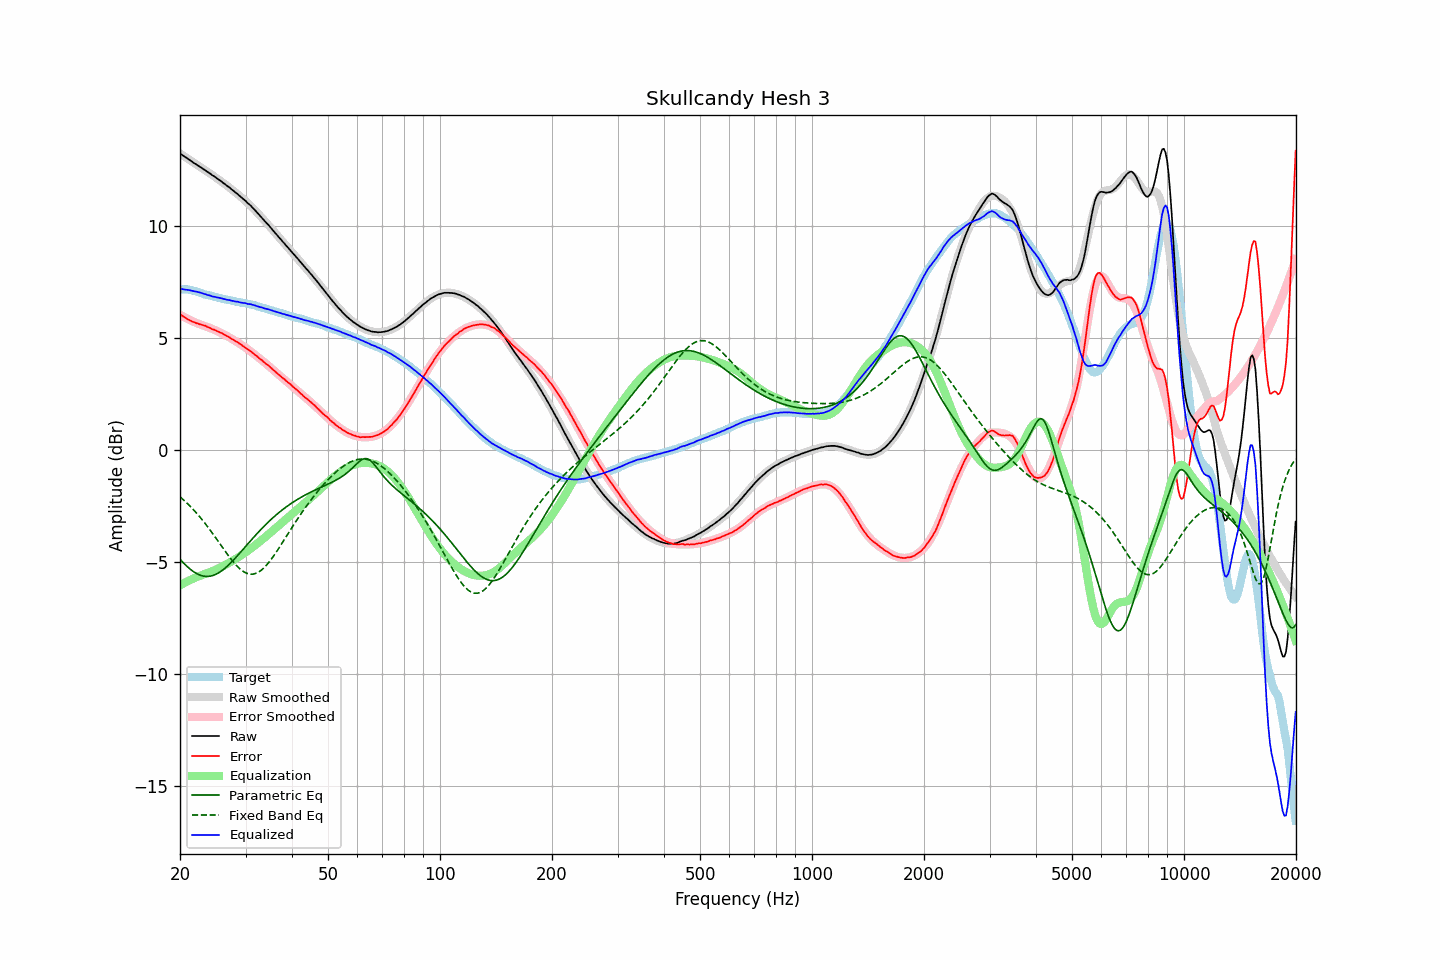

Data behind this chart, as committed beside it:
frequency, raw, error, smoothed, error_smoothed, equalization, parametric_eq, fixed_band_eq, equalized_raw, equalized_smoothed, target
20.00, 13.25, 6.07, 13.24, 6.04, -6.04, -4.88, -2.09, 7.20, 7.20, 7.18
20.20, 13.20, 6.02, 13.20, 6.00, -6.00, -4.96, -2.15, 7.19, 7.19, 7.18
20.40, 13.15, 5.97, 13.15, 5.96, -5.96, -5.03, -2.22, 7.18, 7.18, 7.18
20.61, 13.10, 5.92, 13.10, 5.93, -5.93, -5.10, -2.28, 7.17, 7.18, 7.18
20.81, 13.06, 5.88, 13.05, 5.89, -5.89, -5.17, -2.35, 7.17, 7.16, 7.18
21.02, 13.01, 5.83, 13.00, 5.85, -5.85, -5.24, -2.42, 7.15, 7.15, 7.18
21.23, 12.96, 5.80, 12.96, 5.82, -5.82, -5.30, -2.49, 7.14, 7.14, 7.16
21.44, 12.91, 5.76, 12.91, 5.78, -5.78, -5.36, -2.56, 7.12, 7.13, 7.15
21.66, 12.86, 5.73, 12.86, 5.75, -5.75, -5.41, -2.64, 7.11, 7.11, 7.13
21.87, 12.81, 5.70, 12.81, 5.72, -5.72, -5.46, -2.71, 7.09, 7.10, 7.10
22.09, 12.77, 5.67, 12.77, 5.68, -5.68, -5.50, -2.79, 7.08, 7.08, 7.09
22.31, 12.72, 5.65, 12.72, 5.65, -5.65, -5.54, -2.87, 7.06, 7.06, 7.06
22.54, 12.67, 5.62, 12.67, 5.63, -5.63, -5.57, -2.96, 7.04, 7.04, 7.04
22.76, 12.63, 5.60, 12.62, 5.60, -5.60, -5.60, -3.04, 7.02, 7.02, 7.02
22.99, 12.58, 5.59, 12.57, 5.58, -5.58, -5.62, -3.13, 7.00, 7.00, 6.99
23.22, 12.53, 5.57, 12.53, 5.55, -5.55, -5.64, -3.22, 6.98, 6.98, 6.96
23.45, 12.49, 5.55, 12.48, 5.53, -5.53, -5.64, -3.31, 6.96, 6.95, 6.94
23.69, 12.43, 5.50, 12.43, 5.50, -5.50, -5.65, -3.41, 6.93, 6.93, 6.93
23.92, 12.39, 5.48, 12.38, 5.47, -5.47, -5.64, -3.50, 6.91, 6.91, 6.91
24.16, 12.34, 5.44, 12.34, 5.44, -5.44, -5.63, -3.60, 6.89, 6.89, 6.90
24.40, 12.28, 5.40, 12.29, 5.41, -5.41, -5.61, -3.70, 6.86, 6.87, 6.88
24.65, 12.24, 5.38, 12.24, 5.38, -5.38, -5.59, -3.80, 6.85, 6.85, 6.86
24.89, 12.19, 5.35, 12.19, 5.35, -5.35, -5.56, -3.90, 6.83, 6.84, 6.83
25.14, 12.14, 5.31, 12.14, 5.32, -5.32, -5.53, -4.00, 6.82, 6.82, 6.82
25.39, 12.09, 5.28, 12.09, 5.28, -5.28, -5.49, -4.10, 6.80, 6.80, 6.80
25.65, 12.04, 5.25, 12.03, 5.25, -5.25, -5.44, -4.20, 6.79, 6.79, 6.79
25.91, 11.99, 5.23, 11.98, 5.21, -5.21, -5.39, -4.31, 6.78, 6.77, 6.76
26.16, 11.93, 5.18, 11.93, 5.18, -5.18, -5.34, -4.41, 6.75, 6.75, 6.75
26.43, 11.88, 5.14, 11.88, 5.14, -5.14, -5.28, -4.51, 6.74, 6.74, 6.74
26.69, 11.82, 5.10, 11.82, 5.10, -5.10, -5.21, -4.61, 6.72, 6.72, 6.72
26.96, 11.77, 5.06, 11.77, 5.06, -5.06, -5.15, -4.71, 6.71, 6.70, 6.71
27.23, 11.72, 5.02, 11.71, 5.02, -5.02, -5.08, -4.80, 6.70, 6.69, 6.69
27.50, 11.65, 4.96, 11.65, 4.98, -4.98, -5.01, -4.90, 6.67, 6.68, 6.68
27.77, 11.60, 4.94, 11.60, 4.94, -4.94, -4.93, -4.98, 6.66, 6.66, 6.66
28.05, 11.54, 4.89, 11.54, 4.89, -4.89, -4.86, -5.07, 6.64, 6.65, 6.65
28.33, 11.48, 4.85, 11.48, 4.85, -4.85, -4.78, -5.15, 6.63, 6.63, 6.63
28.62, 11.43, 4.81, 11.42, 4.80, -4.80, -4.70, -5.22, 6.63, 6.62, 6.62
28.90, 11.36, 4.75, 11.36, 4.75, -4.75, -4.62, -5.29, 6.60, 6.61, 6.60
29.19, 11.30, 4.71, 11.30, 4.71, -4.71, -4.54, -5.35, 6.59, 6.59, 6.58
29.48, 11.24, 4.66, 11.24, 4.66, -4.66, -4.46, -5.41, 6.58, 6.58, 6.58
29.78, 11.18, 4.61, 11.18, 4.61, -4.61, -4.37, -5.45, 6.57, 6.56, 6.57
30.08, 11.12, 4.56, 11.11, 4.56, -4.56, -4.29, -5.49, 6.56, 6.55, 6.56
30.38, 11.04, 4.50, 11.04, 4.51, -4.51, -4.21, -5.52, 6.53, 6.53, 6.53
30.68, 10.98, 4.45, 10.98, 4.46, -4.46, -4.13, -5.53, 6.52, 6.52, 6.52
30.99, 10.92, 4.42, 10.90, 4.40, -4.40, -4.04, -5.54, 6.52, 6.50, 6.50
31.30, 10.84, 4.35, 10.83, 4.35, -4.35, -3.96, -5.54, 6.49, 6.49, 6.49
31.61, 10.77, 4.29, 10.76, 4.29, -4.29, -3.88, -5.53, 6.47, 6.47, 6.48
31.93, 10.69, 4.24, 10.69, 4.24, -4.24, -3.80, -5.51, 6.45, 6.45, 6.45
32.24, 10.61, 4.19, 10.61, 4.18, -4.18, -3.73, -5.48, 6.43, 6.43, 6.42
32.57, 10.53, 4.12, 10.53, 4.12, -4.12, -3.65, -5.44, 6.40, 6.41, 6.41
32.89, 10.45, 4.05, 10.45, 4.07, -4.07, -3.57, -5.40, 6.38, 6.39, 6.39
33.22, 10.38, 4.02, 10.37, 4.01, -4.01, -3.50, -5.34, 6.37, 6.37, 6.36
33.55, 10.29, 3.94, 10.29, 3.95, -3.95, -3.42, -5.28, 6.34, 6.35, 6.35
33.89, 10.21, 3.88, 10.21, 3.89, -3.89, -3.35, -5.20, 6.32, 6.32, 6.32
34.23, 10.13, 3.83, 10.13, 3.83, -3.83, -3.28, -5.13, 6.30, 6.30, 6.30
34.57, 10.06, 3.78, 10.05, 3.77, -3.77, -3.21, -5.04, 6.29, 6.28, 6.28
34.92, 9.97, 3.71, 9.97, 3.71, -3.71, -3.14, -4.95, 6.26, 6.26, 6.25
35.27, 9.89, 3.65, 9.88, 3.64, -3.64, -3.08, -4.86, 6.24, 6.24, 6.24
35.62, 9.80, 3.58, 9.80, 3.58, -3.58, -3.01, -4.76, 6.21, 6.22, 6.22
35.97, 9.72, 3.52, 9.72, 3.52, -3.52, -2.95, -4.65, 6.19, 6.20, 6.19
... 635 more rows
